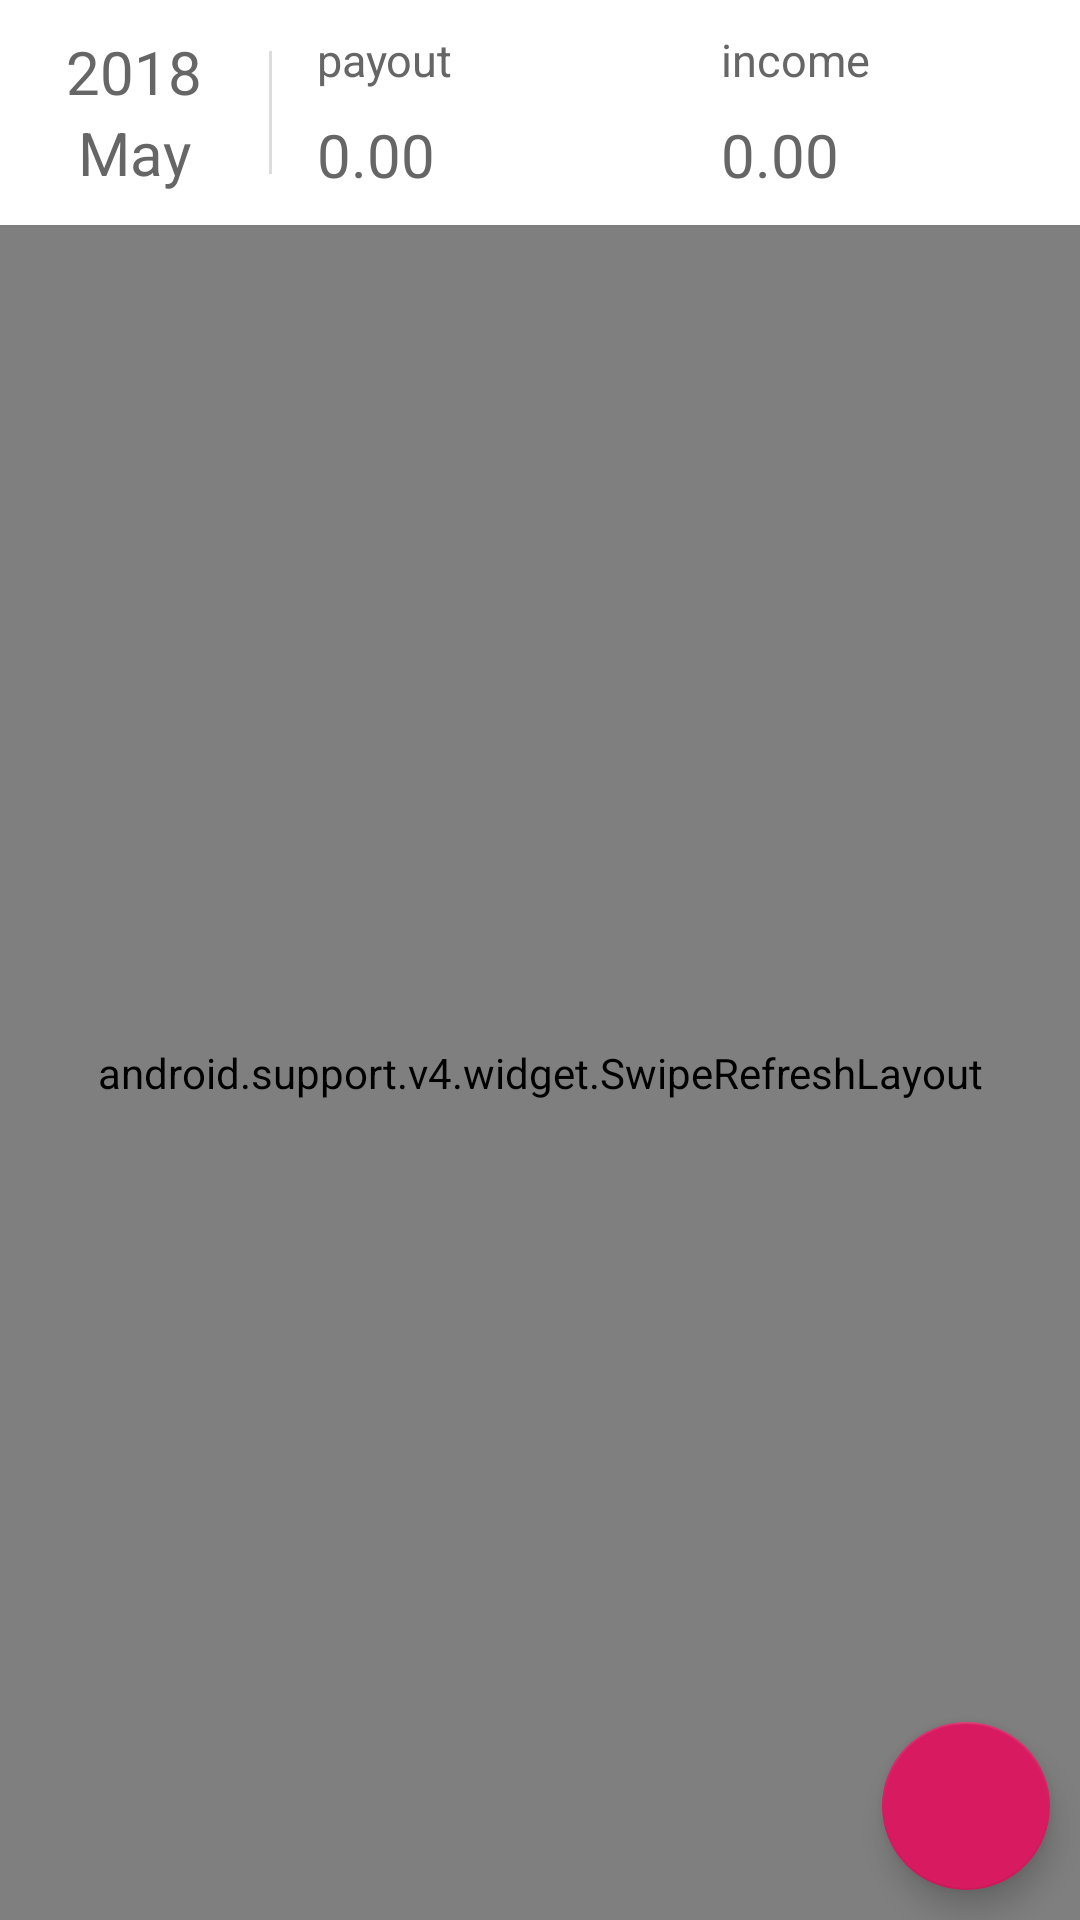

This screen was rendered from an Android layout file. Write that file and the resources it references.
<!-- AndroidManifest.xml: application theme AppTheme -->
<!-- res/layout/fragment_menu_first.xml -->
<?xml version="1.0" encoding="utf-8"?>
<android.support.constraint.ConstraintLayout xmlns:android="http://schemas.android.com/apk/res/android"
    xmlns:tools="http://schemas.android.com/tools"
    android:layout_width="match_parent"
    android:layout_height="match_parent"
    xmlns:app="http://schemas.android.com/apk/res-auto"
    android:orientation="vertical"
    android:background="@color/background">

    <LinearLayout
        android:layout_width="match_parent"
        android:layout_height="match_parent"
        android:orientation="vertical"
        android:background="@color/background">

        <include
            android:id="@+id/layout_top"
            layout="@layout/top_date"
            app:layout_constraintStart_toStartOf="parent"
            app:layout_constraintTop_toTopOf="parent"
            app:layout_constraintEnd_toEndOf="parent"/>

        <android.support.v4.widget.SwipeRefreshLayout
            android:id="@+id/swipe"
            android:layout_width="match_parent"
            android:layout_height="match_parent">

            <android.support.v7.widget.RecyclerView
                android:id="@+id/rv_list"
                android:layout_width="match_parent"
                android:layout_height="match_parent"
                android:scrollbars="vertical" />
        </android.support.v4.widget.SwipeRefreshLayout>
    </LinearLayout>




    <android.support.design.widget.FloatingActionButton
        android:id="@+id/float_btn"
        android:layout_margin="10dp"
        android:elevation="3dp"
        android:src="@mipmap/mybook_note"
        app:pressedTranslationZ="5dp"
        android:layout_width="wrap_content"
        android:layout_height="wrap_content"
        app:layout_constraintEnd_toEndOf="parent"
        app:layout_constraintBottom_toBottomOf="parent"/>

</android.support.constraint.ConstraintLayout>
<!-- res/layout/top_date.xml (included above) -->
<?xml version="1.0" encoding="utf-8"?>
<LinearLayout
    xmlns:android="http://schemas.android.com/apk/res/android"
    android:layout_width="match_parent"
    android:layout_height="75dp"
    android:background="@color/white"
    android:orientation="horizontal"
    android:gravity="center_vertical">

    <LinearLayout
        android:id="@+id/layout_data"
        android:layout_weight="1"
        android:layout_width="0dp"
        android:layout_height="wrap_content"
        android:paddingLeft="15dp"
        android:paddingRight="15dp"
        android:gravity="center"
        android:orientation="vertical">

        <TextView
            android:id="@+id/data_year"
            android:layout_width="wrap_content"
            android:layout_height="wrap_content"
            android:text="2018"
            android:textColor="@color/text_black6"
            android:textSize="20sp"
            android:singleLine="true"/>

        <TextView
            android:id="@+id/data_month"
            android:layout_width="wrap_content"
            android:layout_height="wrap_content"
            android:text="May"
            android:textColor="@color/text_black6"
            android:textSize="20sp"
            android:singleLine="true"/>

    </LinearLayout>

    <View
        android:layout_width="1dp"
        android:layout_height="41dp"
        android:background="#DCDCDC"/>


    <LinearLayout
        android:layout_weight="1.5"
        android:layout_width="0dp"
        android:layout_height="wrap_content"
        android:paddingLeft="15dp"
        android:paddingRight="15dp"
        android:orientation="vertical">

        <TextView
            android:layout_width="wrap_content"
            android:layout_height="wrap_content"
            android:text="payout"
            android:textColor="@color/text_black6"
            android:textSize="15sp"
            android:singleLine="true"/>
        <TextView
            android:id="@+id/cash_payout"
            android:layout_marginTop="8dp"
            android:layout_width="wrap_content"
            android:layout_height="wrap_content"
            android:text="0.00"
            android:textColor="@color/text_black6"
            android:textSize="20sp"
            android:singleLine="true"/>

    </LinearLayout>

    <LinearLayout
        android:layout_weight="1.5"
        android:layout_width="0dp"
        android:layout_height="wrap_content"
        android:paddingLeft="15dp"
        android:paddingRight="15dp"
        android:orientation="vertical">
        <TextView
            android:layout_width="wrap_content"
            android:layout_height="wrap_content"
            android:text="income"
            android:textColor="@color/text_black6"
            android:textSize="15sp"
            android:singleLine="true"/>
        <TextView
            android:id="@+id/cash_income"
            android:layout_marginTop="8dp"
            android:layout_width="wrap_content"
            android:layout_height="wrap_content"
            android:text="0.00"
            android:textColor="@color/text_black6"
            android:textSize="20sp"
            android:singleLine="true"/>
    </LinearLayout>

</LinearLayout>
<!-- resources referenced by this layout -->
<resources>
  <color name="background">#f7f7f7</color>
  <color name="text_black6">#666666</color>
  <color name="white">#FFFFFF</color>
  <style name="AppTheme" parent="Theme.AppCompat.Light.DarkActionBar">
          
          <item name="colorPrimary">@color/colorPrimary</item>
          <item name="colorPrimaryDark">@color/colorPrimaryDark</item>
          <item name="colorAccent">@color/colorAccent</item>
      </style>
  <color name="colorPrimary">#FF5050</color>
  <color name="colorPrimaryDark">#00574B</color>
  <color name="colorAccent">#D81B60</color>
</resources>
